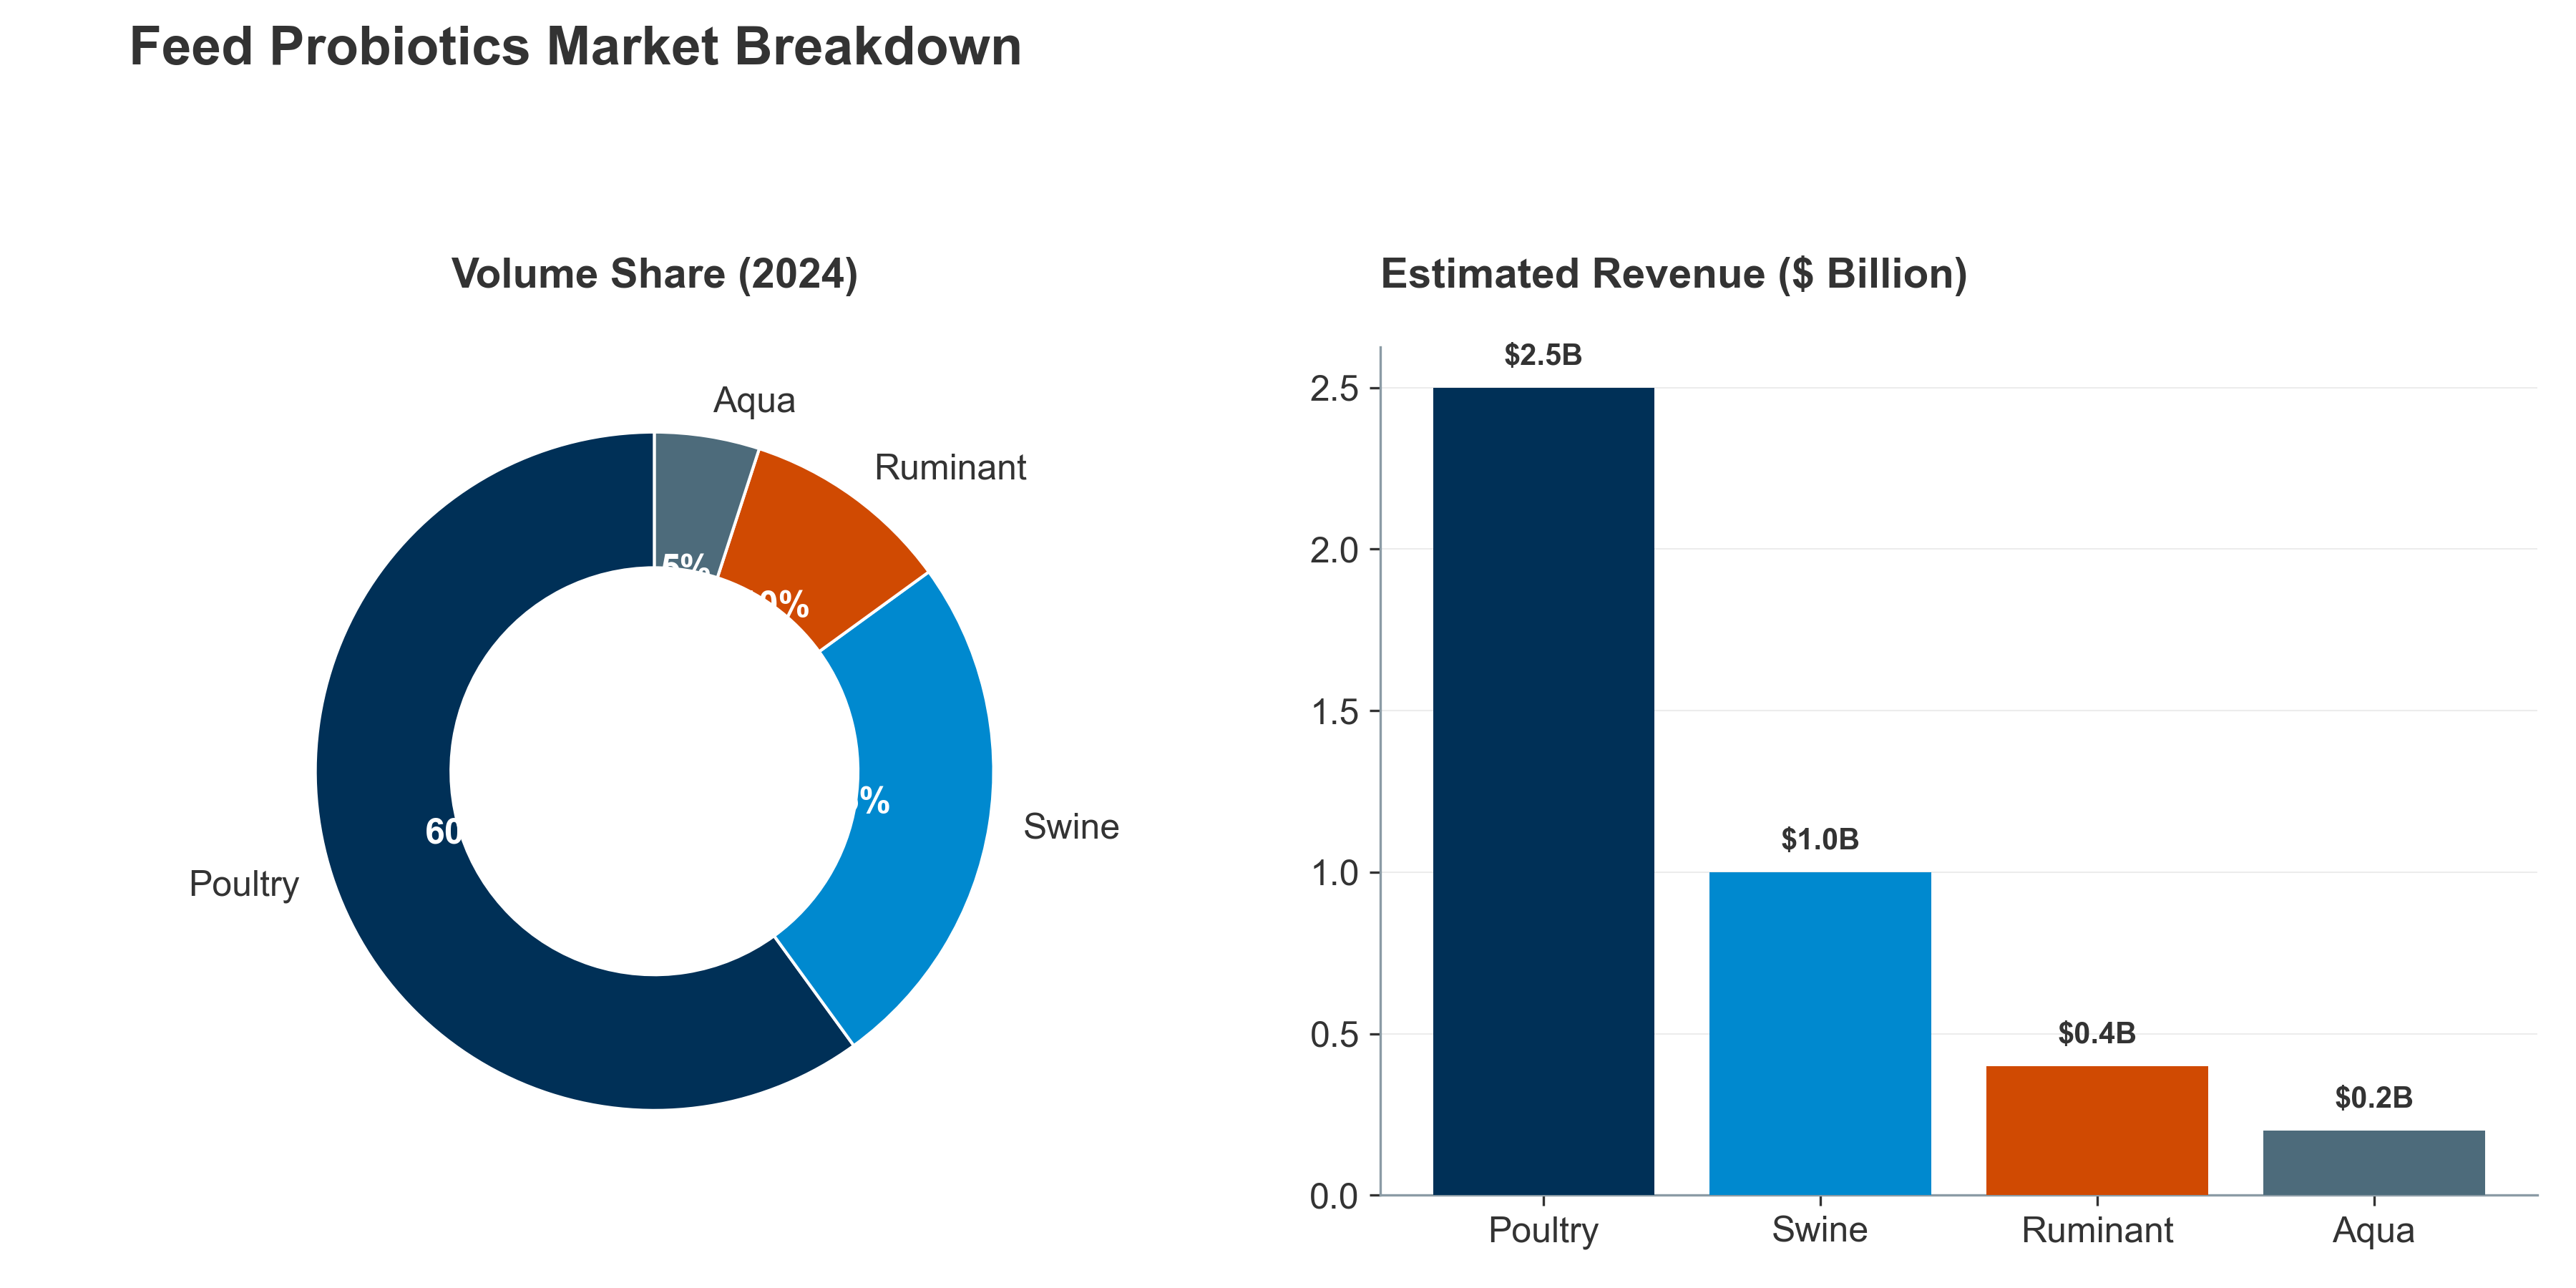

Data behind this chart, as committed beside it:
Species, Volume Share (%), Revenue ($B)
Poultry, 60, 2.5
Swine, 25, 1.0
Ruminant, 10, 0.4
Aqua, 5, 0.2
